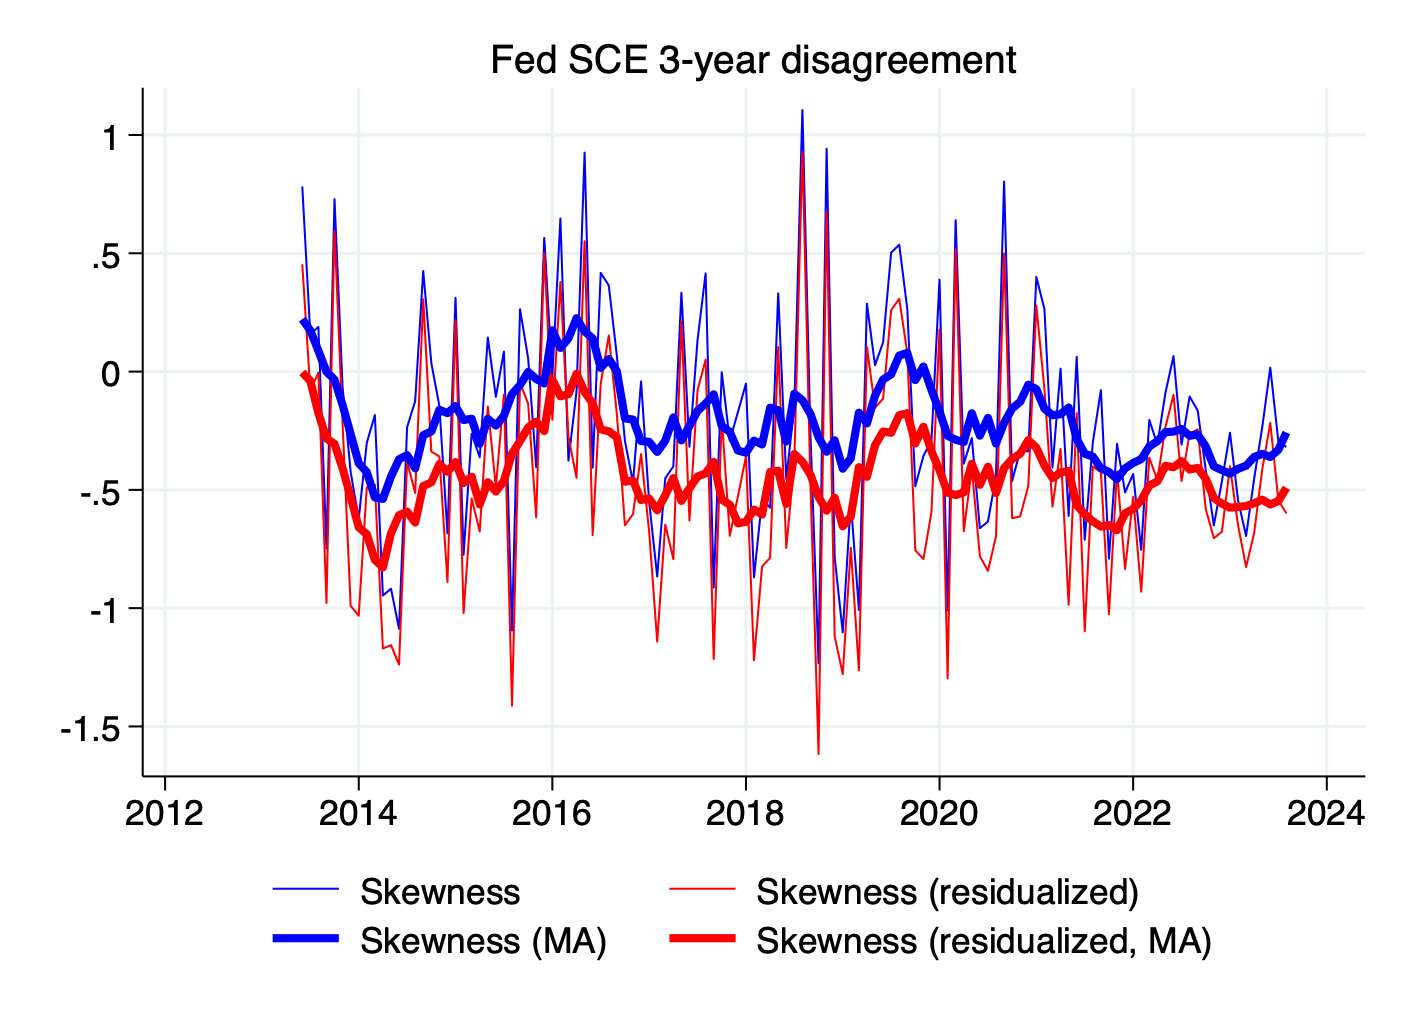

Data behind this chart, as committed beside it:
date, skew_lt_sce, skew_resid_lt_sce, skew_lt_sce_ma, skew_resid_lt_sce_ma
2013m1, , , , 
2013m2, , , , 
2013m3, , , , 
2013m4, , , , 
2013m5, , , , 
2013m6, 0.7827, 0.454, 0.2219, -0.003122
2013m7, 0.1569, -0.07961, 0.1738, -0.03956
2013m8, 0.189, -0.005213, 0.08836, -0.1753
2013m9, -0.7481, -0.9782, -0.0006204, -0.2824
2013m10, 0.729, 0.5935, -0.03402, -0.3054
2013m11, -0.06678, -0.2217, -0.1414, -0.409
2013m12, -0.4242, -0.99, -0.264, -0.5303
2014m1, -0.6235, -1.032, -0.387, -0.6582
2014m2, -0.3012, -0.4898, -0.4246, -0.6871
2014m3, -0.1837, -0.4785, -0.5317, -0.7955
2014m4, -0.9467, -1.171, -0.5382, -0.8278
2014m5, -0.9177, -1.156, -0.4438, -0.6838
2014m6, -1.087, -1.238, -0.3705, -0.6068
2014m7, -0.2349, -0.3821, -0.3532, -0.5922
2014m8, -0.1246, -0.513, -0.4088, -0.6379
2014m9, 0.4252, 0.306, -0.2689, -0.4837
2014m10, 0.03655, -0.3382, -0.253, -0.4687
2014m11, -0.1457, -0.3587, -0.1614, -0.3907
2014m12, -0.684, -0.8895, -0.1755, -0.4233
2015m1, 0.312, 0.2171, -0.1457, -0.3827
2015m2, -0.7741, -1.021, -0.2047, -0.4711
2015m3, -0.2628, -0.5368, -0.1994, -0.4443
2015m4, -0.362, -0.6756, -0.3048, -0.5613
2015m5, 0.1439, -0.1473, -0.1995, -0.4678
2015m6, -0.1065, -0.4896, -0.228, -0.5071
2015m7, 0.08473, -0.09738, -0.1869, -0.4621
2015m8, -1.094, -1.412, -0.09496, -0.3469
2015m9, 0.2635, -0.04813, -0.05718, -0.2944
2015m10, 0.05579, -0.1359, -0.001269, -0.236
2015m11, -0.4046, -0.6164, -0.03123, -0.2121
2015m12, 0.5648, 0.5003, -0.05002, -0.2512
2016m1, -0.02194, -0.2032, 0.1744, -0.03307
2016m2, 0.6471, 0.3785, 0.1, -0.1045
2016m3, -0.3761, -0.275, 0.1402, -0.09514
2016m4, -0.08439, -0.4489, 0.2256, -0.009679
2016m5, 0.9257, 0.551, 0.1702, -0.08536
2016m6, -0.406, -0.6912, 0.1401, -0.135
2016m7, 0.4171, -0.05138, 0.01599, -0.2439
2016m8, 0.3643, 0.1527, 0.05315, -0.2521
2016m9, 0.06573, -0.1808, 0.001458, -0.2772
2016m10, -0.2926, -0.6497, -0.1976, -0.4653
2016m11, -0.4698, -0.6022, -0.2026, -0.4604
2016m12, -0.04161, -0.3487, -0.2935, -0.5428
2017m1, -0.5497, -0.6749, -0.2969, -0.5363
2017m2, -0.8662, -1.142, -0.3395, -0.5862
2017m3, -0.4508, -0.6472, -0.2922, -0.5228
2017m4, -0.4007, -0.7929, -0.1939, -0.4503
2017m5, 0.3333, 0.2107, -0.2907, -0.5466
2017m6, -0.3176, -0.6296, -0.23, -0.4931
2017m7, 0.1331, -0.07905, -0.1662, -0.4434
2017m8, 0.4149, 0.05032, -0.1352, -0.4302
2017m9, -0.9128, -1.215, -0.09638, -0.382
2017m10, -0.002908, -0.1936, -0.2301, -0.541
2017m11, -0.2926, -0.6942, -0.2548, -0.5626
2017m12, -0.1716, -0.5284, -0.3335, -0.6413
... 75 more rows
